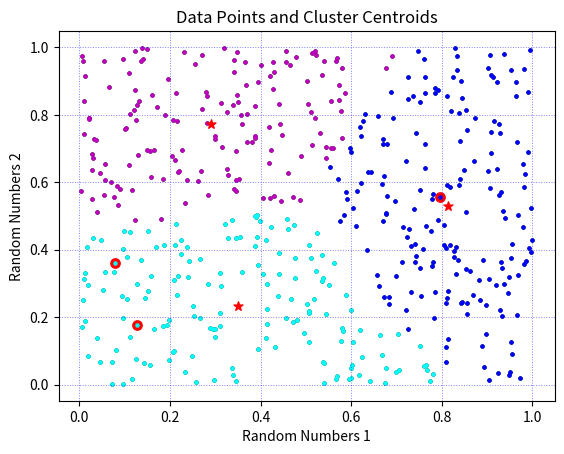

Source code (Python):

####################################
#                                  #
#   Code by:                       #
# [redacted]
# [redacted]
#   April 29, 2021                 #
#                                  #
####################################

import pandas as pd
import numpy as np
import random as rd
import matplotlib.pyplot as plt



data = pd.DataFrame(np.random.rand(500, 2), columns = ["Random1", "Random2"])
X = data[["Random1", "Random2"]]
plt.scatter(X["Random1"], X["Random2"], c = 'black', s = 4)
plt.xlabel('Random Numbers 1')
plt.ylabel('Random Numbers 2')


K = 3
Centroids = (X.sample(n = K))
plt.scatter(X["Random1"], X["Random2"], c = 'green', s = 4, alpha = 0.5)
plt.scatter(Centroids["Random1"], Centroids["Random2"], c = 'red', s = 45)
plt.xlabel('Random Numbers 1')
plt.ylabel('Random Numbers 2')
plt.savefig("Centroids.pdf")
plt.show()





diff = 1
j=0

while(diff!=0):
    XD=X
    i=1
    for index1,row_c in Centroids.iterrows():
        ED=[]
        for index2,row_d in XD.iterrows():
            d1=(row_c["Random1"]-row_d["Random1"])**2
            d2=(row_c["Random2"]-row_d["Random2"])**2
            d=np.sqrt(d1+d2)
            ED.append(d)
        X[i]=ED
        i=i+1

    C=[]
    for index,row in X.iterrows():
        min_dist=row[1]
        pos=1
        for i in range(K):
            if row[i+1] < min_dist:
                min_dist = row[i+1]
                pos = i+1
        C.append(pos)
    X["Cluster"] = C
    Centroids_new = X.groupby(["Cluster"]).mean()[["Random2", "Random1"]]
    if j == 0:
        diff=1
        j = j+1
    else:
        diff = (Centroids_new['Random2'] - Centroids['Random2']).sum() + (Centroids_new['Random1'] - Centroids['Random1']).sum()
        print(diff.sum())
    Centroids = X.groupby(["Cluster"]).mean()[["Random2", "Random1"]]
    
    
color = ['blue', 'cyan', 'm']
for k in range(K):
    data = X[X["Cluster"] == k+1]
    plt.scatter(data["Random1"], data["Random2"], c = color[k], s = 5)
plt.scatter(Centroids["Random1"], Centroids["Random2"], c = 'red', s = 45, marker = "*")
plt.title('Data Points and Cluster Centroids')
plt.xlabel('Random Numbers 1')
plt.ylabel('Random Numbers 2')
plt.grid(color = 'b', alpha = 0.5, linestyle = 'dotted', linewidth = 0.7)
plt.savefig("KMeans_Cluster_Random.pdf")
plt.show()


